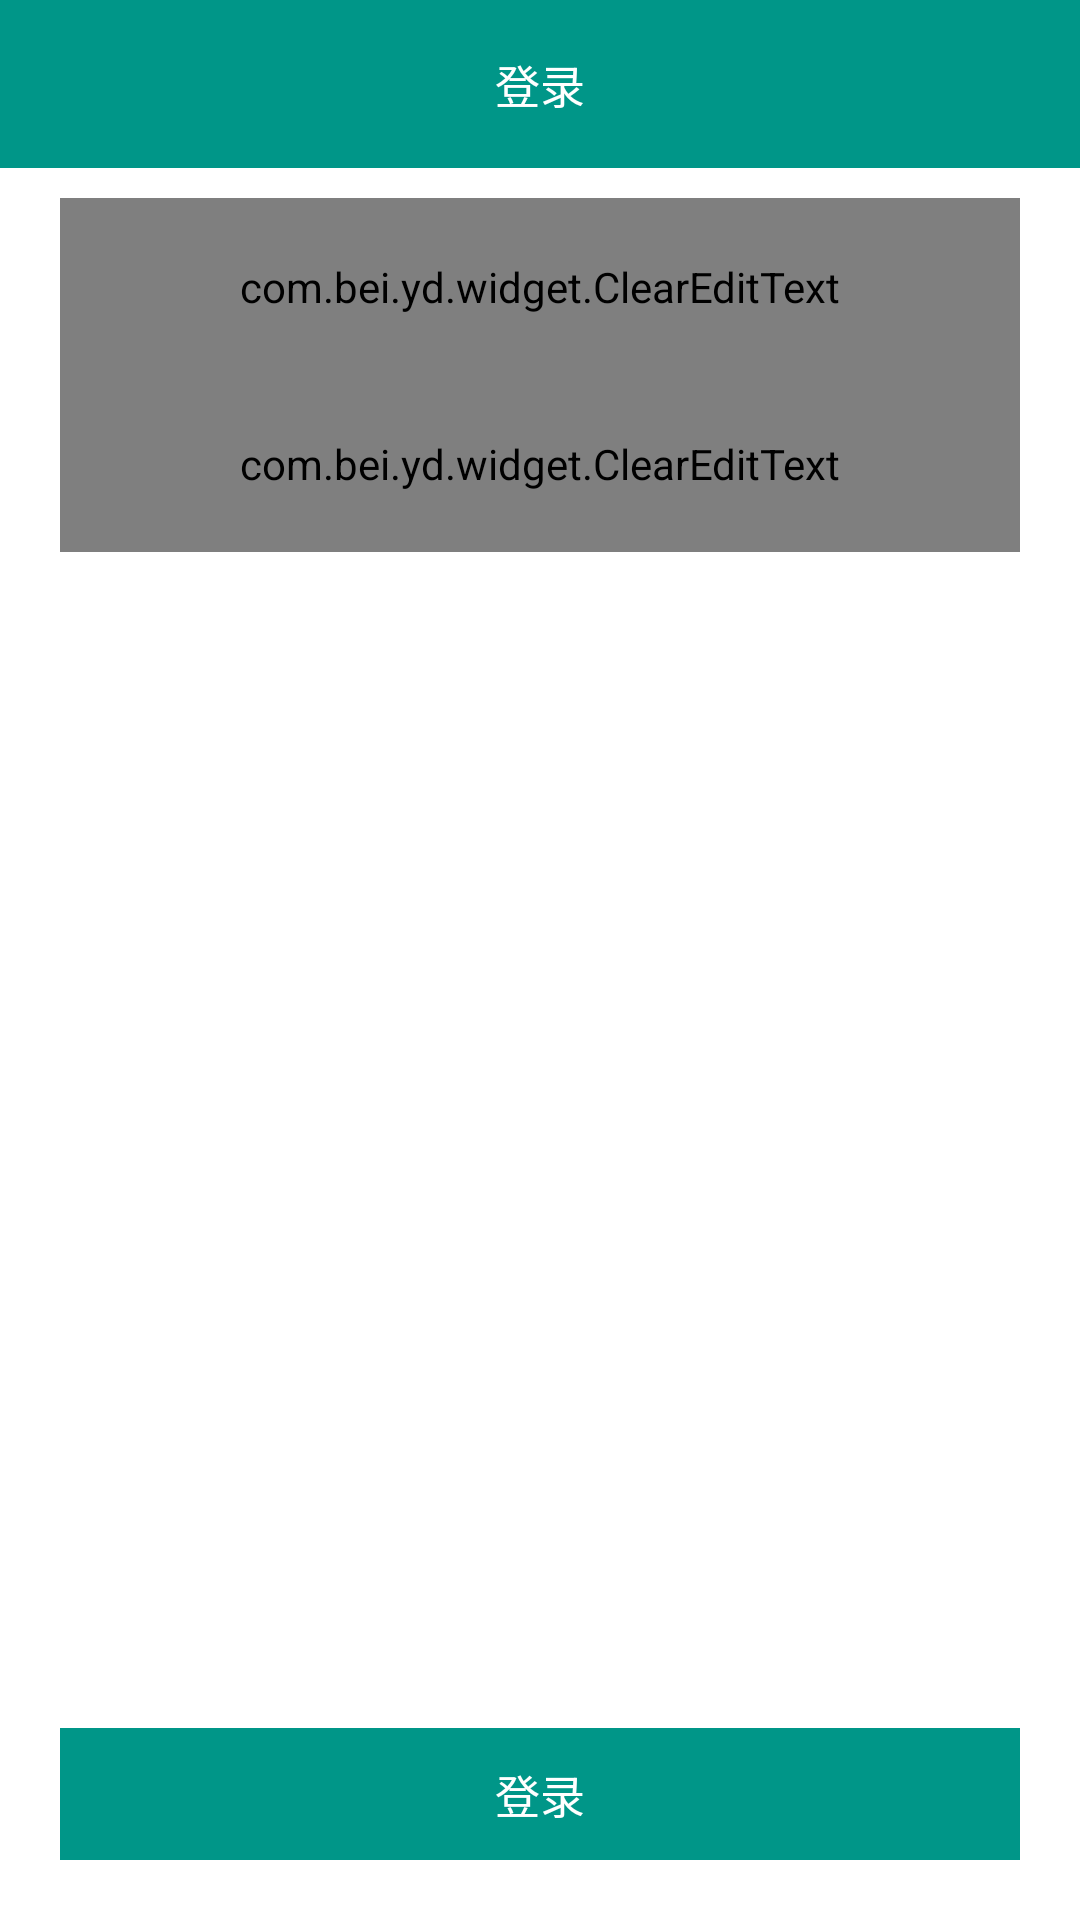

Reconstruct the res/layout file that produces this screen, plus the resources it refers to.
<!-- AndroidManifest.xml: activity theme BaseActivity -->
<!-- res/layout/fragment_login.xml -->
<?xml version="1.0" encoding="utf-8"?>
<RelativeLayout xmlns:android="http://schemas.android.com/apk/res/android"
    xmlns:app="http://schemas.android.com/apk/res-auto"
    xmlns:tools="http://schemas.android.com/tools"
    android:layout_width="match_parent"
    android:layout_height="match_parent"
    android:fitsSystemWindows="true"
    >

  <android.support.design.widget.AppBarLayout
      android:id="@+id/app_bar"
      android:layout_width="match_parent"
      android:layout_height="?attr/actionBarSize"
      android:layout_alignParentTop="true"
      >

    <android.support.v7.widget.Toolbar
        android:id="@+id/toolbar"
        android:layout_width="match_parent"
        android:layout_height="?attr/actionBarSize"
        app:contentInsetLeft="0dp"
        app:contentInsetStart="0dp"
        >

      <RelativeLayout
          android:id="@+id/login_fragment_title_rl"
          android:layout_width="match_parent"
          android:layout_height="match_parent"
          android:gravity="center_vertical"
          android:paddingLeft="10dp"
          android:paddingRight="10dp"
          >

        <TextView
            android:id="@+id/login_fragment_title_name_tv"
            android:layout_width="wrap_content"
            android:layout_height="wrap_content"
            android:layout_centerInParent="true"
            android:gravity="center"
            android:text="登录"
            android:textSize="15sp"
            android:textColor="@color/white"
            />

        
      </RelativeLayout>

    </android.support.v7.widget.Toolbar>
  </android.support.design.widget.AppBarLayout>


  <com.bei.yd.widget.ClearEditText
      android:id="@+id/et_phoneNum"
      android:layout_width="match_parent"
      android:layout_height="wrap_content"
      android:layout_below="@+id/app_bar"
      android:layout_marginLeft="20dp"
      android:layout_marginRight="20dp"
      android:layout_marginTop="10dp"
      android:background="@null"
      android:hint="请输入用户名"
      android:paddingBottom="20dp"
      android:paddingTop="20dp"
      android:textColor="@color/gray_light"
      android:textColorHint="@color/gray_light"
      android:textSize="@dimen/large_font_size"
      />


  <com.bei.yd.widget.ClearEditText
      android:id="@+id/et_password"
      android:layout_width="match_parent"
      android:layout_height="wrap_content"
      android:layout_below="@+id/et_phoneNum"
      android:layout_marginLeft="20dp"
      android:layout_marginRight="20dp"
      android:background="@null"
      android:hint="请输入密码"
      android:inputType="textPassword"
      android:maxLength="30"
      android:paddingBottom="20dp"
      android:paddingTop="20dp"
      android:textColor="@color/gray_light"
      android:textColorHint="@color/gray_light"
      android:textSize="@dimen/large_font_size"
      />


  <TextView
      android:id="@+id/bt_login"
      android:layout_width="match_parent"
      android:layout_height="wrap_content"
      android:layout_centerHorizontal="true"
      android:layout_marginLeft="20dp"
      android:layout_alignParentBottom="true"
      android:layout_marginRight="20dp"
      android:elevation="0dp"
      android:gravity="center"
      android:paddingBottom="11dp"
      android:paddingTop="11dp"
      android:background="@color/colorPrimary"
      android:text="登录"
      android:layout_marginBottom="20dp"
      android:textColor="@color/white"
      android:textSize="15sp"
      />
</RelativeLayout>
<!-- resources referenced by this layout -->
<resources>
  <color name="colorPrimary">#009688</color>
  <color name="gray_light">#DBDBDB</color>
  <color name="white">#FFFFFF</color>
  <dimen name="large_font_size">14sp</dimen>
  <style name="BaseActivity" parent="AppTheme">
          <item name="windowActionBar">false</item>
          <item name="windowNoTitle">true</item>
          <item name="colorPrimary">@color/colorPrimary</item>
          <item name="colorAccent">@color/colorPrimary</item>
      </style>
</resources>
